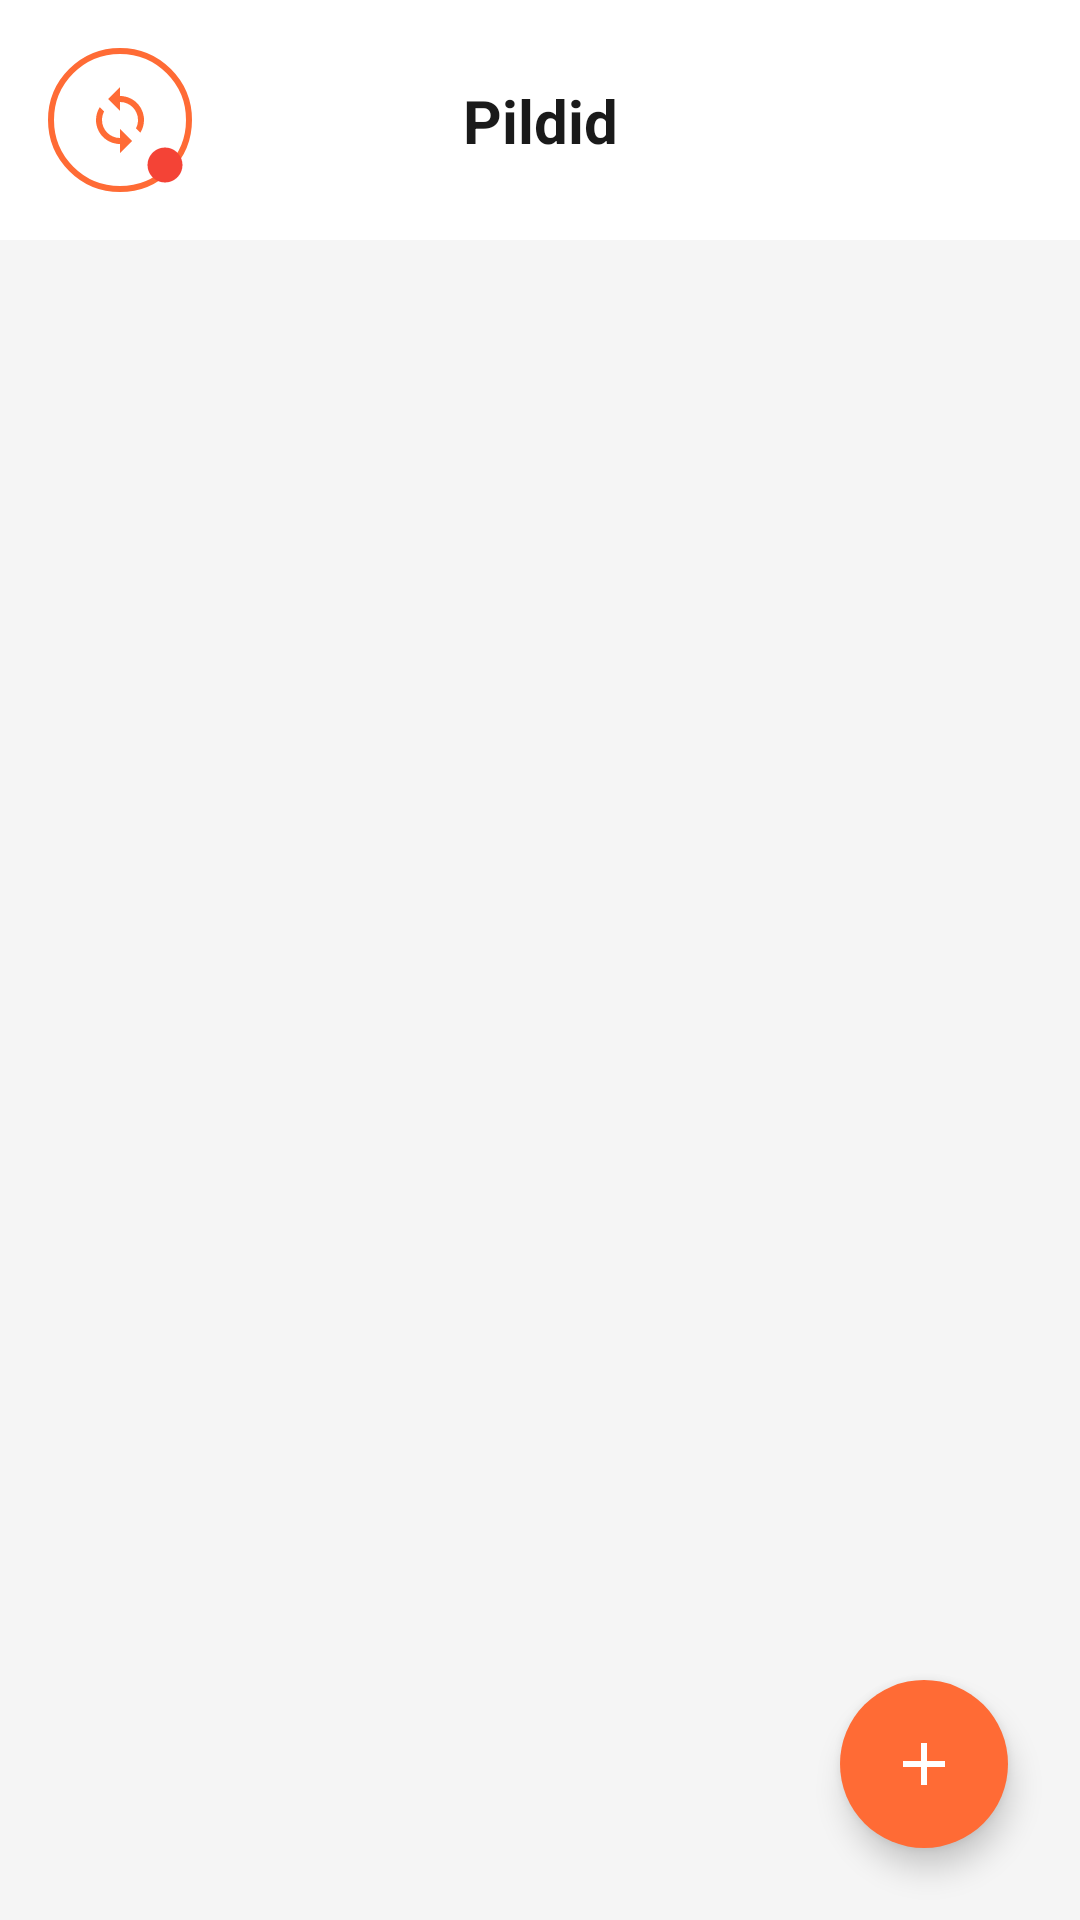

Here is an Android app screen rendered from its layout file. Give the layout XML and the strings, colors and styles it references.
<!-- AndroidManifest.xml: application theme Theme.CocktailBar -->
<!-- res/layout/activity_gallery.xml -->
<?xml version="1.0" encoding="utf-8"?>
<androidx.constraintlayout.widget.ConstraintLayout
    xmlns:android="http://schemas.android.com/apk/res/android"
    xmlns:app="http://schemas.android.com/apk/res-auto"
    xmlns:tools="http://schemas.android.com/tools"
    android:id="@+id/root"
    android:layout_width="match_parent"
    android:layout_height="match_parent"
    android:background="@color/background_secondary">

    
    <androidx.constraintlayout.widget.ConstraintLayout
        android:id="@+id/topBar"
        android:layout_width="match_parent"
        android:layout_height="wrap_content"
        android:padding="@dimen/spacing_md"
        android:background="@color/background_primary"
        app:layout_constraintTop_toTopOf="parent">

        
        <FrameLayout
            android:id="@+id/syncContainer"
            android:layout_width="@dimen/icon_button_size"
            android:layout_height="@dimen/icon_button_size"
            app:layout_constraintStart_toStartOf="parent"
            app:layout_constraintTop_toTopOf="parent"
            app:layout_constraintBottom_toBottomOf="parent">

            <ImageButton
                android:id="@+id/btnSyncData"
                android:layout_width="@dimen/icon_button_size"
                android:layout_height="@dimen/icon_button_size"
                android:background="@drawable/bg_icon_button"
                android:src="@drawable/ic_sync"
                android:scaleType="centerInside"
                android:contentDescription="@string/sync_data" />

            <ImageView
                android:id="@+id/connectionIndicator"
                android:layout_width="14dp"
                android:layout_height="14dp"
                android:layout_gravity="bottom|end"
                android:layout_marginEnd="2dp"
                android:layout_marginBottom="2dp"
                android:src="@drawable/ic_disconnected"
                android:contentDescription="@string/sync_data" />

        </FrameLayout>

        
        <TextView
            android:id="@+id/tvTitle"
            android:layout_width="wrap_content"
            android:layout_height="wrap_content"
            android:text="@string/images"
            android:textSize="20sp"
            android:textStyle="bold"
            android:textColor="@color/text_primary"
            app:layout_constraintStart_toStartOf="parent"
            app:layout_constraintEnd_toEndOf="parent"
            app:layout_constraintTop_toTopOf="parent"
            app:layout_constraintBottom_toBottomOf="parent" />

    </androidx.constraintlayout.widget.ConstraintLayout>

    
    <androidx.recyclerview.widget.RecyclerView
        android:id="@+id/rvImages"
        android:layout_width="match_parent"
        android:layout_height="0dp"
        android:padding="@dimen/spacing_sm"
        android:clipToPadding="false"
        android:paddingBottom="80dp"
        app:layout_constraintTop_toBottomOf="@id/topBar"
        app:layout_constraintBottom_toBottomOf="parent" />

    
    <TextView
        android:id="@+id/tvEmpty"
        android:layout_width="wrap_content"
        android:layout_height="wrap_content"
        android:text="@string/no_images"
        android:textSize="16sp"
        android:textColor="@color/text_secondary"
        android:visibility="gone"
        app:layout_constraintTop_toBottomOf="@id/topBar"
        app:layout_constraintBottom_toBottomOf="parent"
        app:layout_constraintStart_toStartOf="parent"
        app:layout_constraintEnd_toEndOf="parent" />

    
    <ProgressBar
        android:id="@+id/progressBar"
        android:layout_width="wrap_content"
        android:layout_height="wrap_content"
        android:visibility="gone"
        app:layout_constraintTop_toBottomOf="@id/topBar"
        app:layout_constraintBottom_toBottomOf="parent"
        app:layout_constraintStart_toStartOf="parent"
        app:layout_constraintEnd_toEndOf="parent" />

    
    <ImageButton
        android:id="@+id/fabAdd"
        android:layout_width="56dp"
        android:layout_height="56dp"
        android:layout_margin="@dimen/spacing_lg"
        android:background="@drawable/bg_fab"
        android:src="@drawable/ic_add"
        android:scaleType="centerInside"
        android:elevation="6dp"
        android:contentDescription="@string/add_image"
        app:layout_constraintBottom_toBottomOf="parent"
        app:layout_constraintEnd_toEndOf="parent" />

</androidx.constraintlayout.widget.ConstraintLayout>
<!-- resources referenced by this layout -->
<resources>
  <color name="background_primary">#FFFFFFFF</color>
  <color name="background_secondary">#FFF5F5F5</color>
  <color name="text_primary">#FF1A1A1A</color>
  <color name="text_secondary">#FF666666</color>
  <dimen name="icon_button_size">48dp</dimen>
  <dimen name="spacing_lg">24dp</dimen>
  <dimen name="spacing_md">16dp</dimen>
  <dimen name="spacing_sm">8dp</dimen>
  <!-- drawable bg_fab (drawable) -->
  <?xml version="1.0" encoding="utf-8"?>
  <ripple xmlns:android="http://schemas.android.com/apk/res/android"
      android:color="@color/orange_dark">
      <item>
          <shape android:shape="oval">
              <solid android:color="@color/orange_primary" />
          </shape>
      </item>
  </ripple>
  <!-- drawable bg_icon_button (drawable) -->
  <?xml version="1.0" encoding="utf-8"?>
  <ripple xmlns:android="http://schemas.android.com/apk/res/android"
      android:color="@color/orange_light">
      <item>
          <shape android:shape="oval">
              <solid android:color="@color/background_primary" />
              <stroke android:width="2dp" android:color="@color/orange_primary" />
          </shape>
      </item>
  </ripple>
  <!-- drawable ic_add (drawable) -->
  <?xml version="1.0" encoding="utf-8"?>
  <vector xmlns:android="http://schemas.android.com/apk/res/android"
      android:width="24dp"
      android:height="24dp"
      android:viewportWidth="24"
      android:viewportHeight="24"
      android:tint="#FFFFFF">
      <path
          android:fillColor="#FFFFFFFF"
          android:pathData="M19,13h-6v6h-2v-6H5v-2h6V5h2v6h6v2z"/>
  </vector>
  <!-- drawable ic_disconnected (drawable) -->
  <?xml version="1.0" encoding="utf-8"?>
  <vector xmlns:android="http://schemas.android.com/apk/res/android"
      android:width="12dp"
      android:height="12dp"
      android:viewportWidth="24"
      android:viewportHeight="24">
      <path
          android:fillColor="#F44336"
          android:pathData="M12,2C6.48,2 2,6.48 2,12s4.48,10 10,10 10,-4.48 10,-10S17.52,2 12,2z"/>
  </vector>
  <!-- drawable ic_sync (drawable) -->
  <?xml version="1.0" encoding="utf-8"?>
  <vector xmlns:android="http://schemas.android.com/apk/res/android"
      android:width="24dp"
      android:height="24dp"
      android:viewportWidth="24"
      android:viewportHeight="24"
      android:tint="@color/orange_primary">
      <path
          android:fillColor="#FFFFFFFF"
          android:pathData="M12,4V1L8,5l4,4V6c3.31,0 6,2.69 6,6 0,1.01 -0.25,1.97 -0.7,2.8l1.46,1.46C19.54,15.03 20,13.57 20,12c0,-4.42 -3.58,-8 -8,-8zM12,18c-3.31,0 -6,-2.69 -6,-6 0,-1.01 0.25,-1.97 0.7,-2.8L5.24,7.74C4.46,8.97 4,10.43 4,12c0,4.42 3.58,8 8,8v3l4,-4 -4,-4v3z"/>
  </vector>
  <string name="add_image">Lisa pilt</string>
  <string name="images">Pildid</string>
  <string name="no_images">Pilte pole</string>
  <string name="sync_data">Sünkroniseeri</string>
  <style name="Theme.CocktailBar" parent="Theme.Material3.DayNight.NoActionBar">
          <item name="colorPrimary">@color/orange_primary</item>
          <item name="colorPrimaryDark">@color/orange_dark</item>
          <item name="colorAccent">@color/orange_primary</item>
          <item name="android:statusBarColor">@color/orange_primary</item>
          <item name="android:windowBackground">@color/background_primary</item>
      </style>
  <color name="orange_dark">#FFE55A2B</color>
  <color name="orange_primary">#FFFF6B35</color>
  <color name="orange_light">#FFFFA366</color>
</resources>
